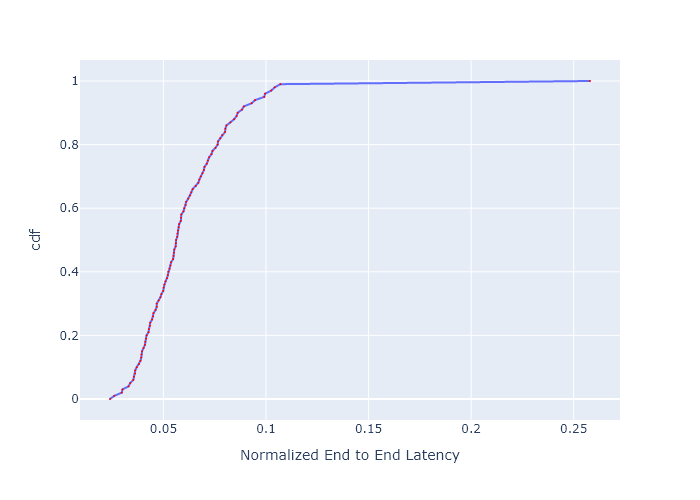

Source data for this figure (header and first rows):
, cdf, Normalized End to End Latency
0, 0.0, 0.02397
1, 0.01, 0.02607
2, 0.02, 0.02969
3, 0.03, 0.03005
4, 0.04, 0.03301
5, 0.05, 0.03381
6, 0.06, 0.03533
7, 0.07, 0.03561
8, 0.08, 0.03619
9, 0.09, 0.03626
10, 0.1, 0.03699
11, 0.11, 0.03812
12, 0.12, 0.03881
13, 0.13, 0.0392
14, 0.14, 0.03936
15, 0.15, 0.0396
16, 0.16, 0.04032
17, 0.17, 0.04097
18, 0.18, 0.04121
19, 0.19, 0.04154
20, 0.2, 0.04179
21, 0.21, 0.04272
22, 0.22, 0.04289
23, 0.23, 0.04341
24, 0.24, 0.04359
25, 0.25, 0.04447
26, 0.26, 0.045
27, 0.27, 0.04518
28, 0.28, 0.04619
29, 0.29, 0.04675
30, 0.3, 0.04675
31, 0.31, 0.04769
32, 0.32, 0.04856
33, 0.33, 0.04905
34, 0.34, 0.04994
35, 0.35, 0.05014
36, 0.36, 0.05044
37, 0.37, 0.05105
38, 0.38, 0.05177
39, 0.39, 0.05218
40, 0.4, 0.05239
41, 0.41, 0.05302
42, 0.42, 0.05345
43, 0.43, 0.05377
44, 0.44, 0.05475
45, 0.45, 0.05497
46, 0.46, 0.05519
47, 0.47, 0.0553
48, 0.48, 0.05597
49, 0.49, 0.05608
50, 0.5, 0.05619
51, 0.51, 0.05676
52, 0.52, 0.05687
53, 0.53, 0.0571
54, 0.54, 0.05744
55, 0.55, 0.05767
56, 0.56, 0.05848
57, 0.57, 0.0586
58, 0.58, 0.05872
59, 0.59, 0.05978
... 41 more rows
